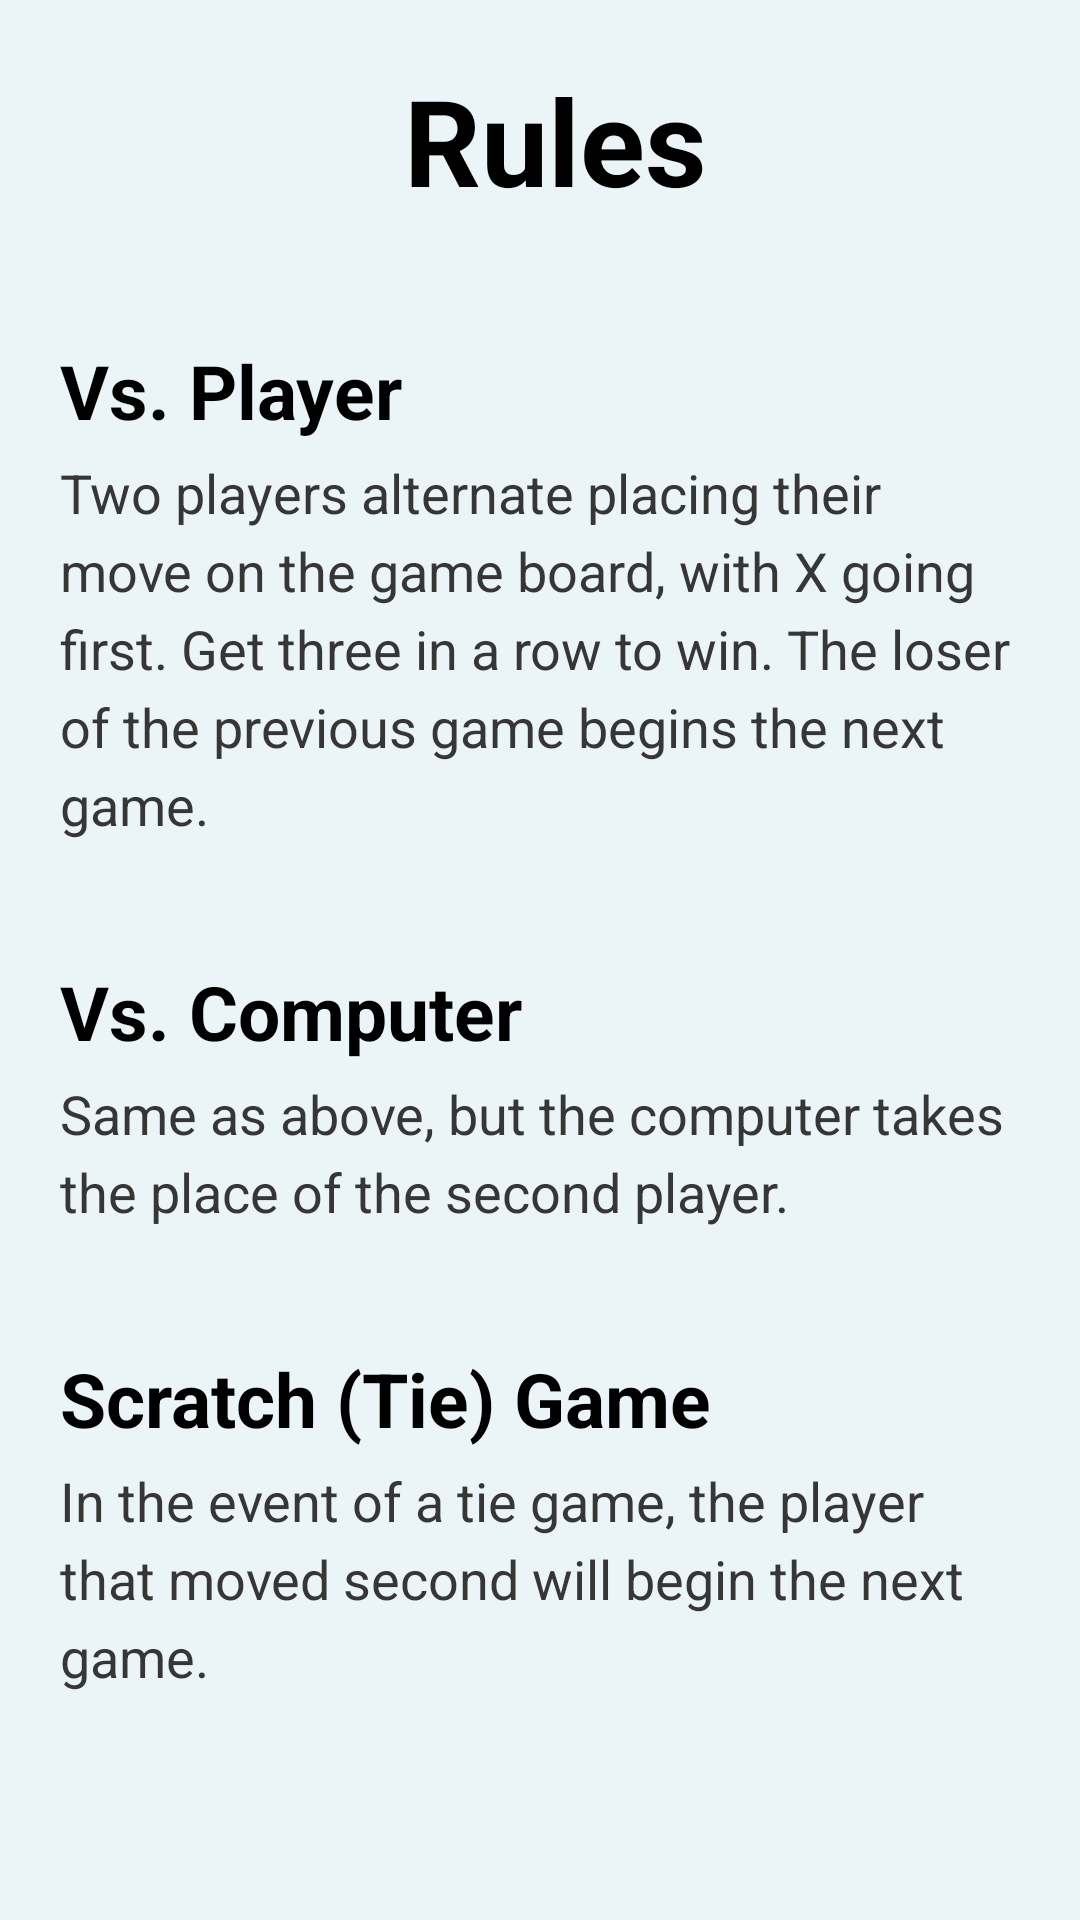

Produce the Android XML layout that renders to this screen, including the resource entries it uses.
<!-- AndroidManifest.xml: application theme Theme.TicTacToeTwo -->
<!-- res/layout/fragment_rules.xml -->
<?xml version="1.0" encoding="utf-8"?>
<LinearLayout xmlns:android="http://schemas.android.com/apk/res/android"
    xmlns:tools="http://schemas.android.com/tools"
    android:layout_width="match_parent"
    android:layout_height="match_parent"
    android:orientation="vertical"
    tools:context=".RulesFragment"
    android:clickable="true"
    android:focusable="true"
    style="@style/Background">

    
    <TextView
        style="@style/RuleTitle"/>
    <TextView
        style="@style/RuleSubtitle"
        android:text="@string/vs_player" />
    <TextView
        style="@style/RuleText"
        android:text="@string/vs_player_rules" />
    <TextView
        style="@style/RuleSubtitle"
        android:text="@string/vs_computer" />
    <TextView
        style="@style/RuleText"
        android:text="@string/vs_computer_rules" />
    <TextView
        style="@style/RuleSubtitle"
        android:text="@string/scratch" />
    <TextView
        style="@style/RuleText"
        android:text="@string/scratch_rules" />
</LinearLayout>
<!-- resources referenced by this layout -->
<resources>
  <string name="scratch">Scratch (Tie) Game</string>
  <string name="scratch_rules">In the event of a tie game, the player that moved second will begin the next game.</string>
  <string name="vs_computer">Vs. Computer</string>
  <string name="vs_computer_rules">Same as above, but the computer takes the place of the second player.</string>
  <string name="vs_player">Vs. Player</string>
  <string name="vs_player_rules">Two players alternate placing their move on the game board, with X going first. Get three in a row to win. The loser of the previous game begins the next game.</string>
  <style name="Background">
          <item name="android:background">@color/blueWhite</item>
      </style>
  <style name="RuleSubtitle">
          <item name="android:layout_width">match_parent</item>
          <item name="android:layout_height">wrap_content</item>
          <item name="android:layout_marginTop">40dp</item>
          <item name="android:layout_marginLeft">10dp</item>
          <item name="android:layout_marginRight">10dp</item>
          <item name="android:layout_marginBottom">5dp</item>
          <item name="android:paddingStart">10dp</item>
          <item name="android:paddingEnd">10dp</item>
          <item name="android:textColor">@color/black</item>
          <item name="android:textSize">25sp</item>
          <item name="android:textStyle">bold</item>
      </style>
  <style name="RuleText">
          <item name="android:layout_width">match_parent</item>
          <item name="android:layout_height">wrap_content</item>
          <item name="android:layout_marginLeft">10dp</item>
          <item name="android:layout_marginRight">10dp</item>
          <item name="android:lineSpacingExtra">5dp</item>
          <item name="android:paddingStart">10dp</item>
          <item name="android:paddingEnd">10dp</item>
          <item name="android:textColor">@color/darkGrey</item>
          <item name="android:textSize">18sp</item>
      </style>
  <style name="RuleTitle">
          <item name="android:layout_width">match_parent</item>
          <item name="android:layout_height">wrap_content</item>
          <item name="android:gravity">center</item>
          <item name="android:layout_marginStart">10dp</item>
          <item name="android:layout_marginTop">20dp</item>
          <item name="android:text">@string/rules</item>
          <item name="android:textColor">@color/black</item>
          <item name="android:textSize">40sp</item>
          <item name="android:textStyle">bold</item>
      </style>
  <style name="Theme.TicTacToeTwo" parent="Base.Theme.TicTacToeTwo" />
  <color name="blueWhite">#EBF4F6</color>
  <color name="black">#FF000000</color>
  <color name="darkGrey">#363636</color>
  <string name="rules">Rules</string>
  <style name="Base.Theme.TicTacToeTwo" parent="Theme.AppCompat.Light.NoActionBar">
          <item name="android:colorBackground">@color/blueWhite</item>
      </style>
</resources>
